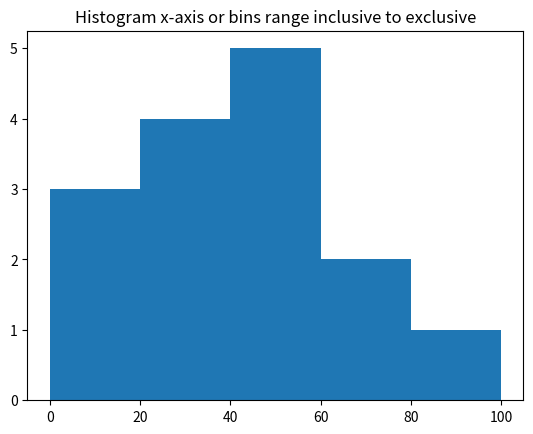

The matplotlib source for this figure:
#NumPy Tutorial Part - 2 _ NumPy Array _ Python NumPy Tutorial Part -2_ Python Tutorial _ Simplilearn [720p]
#Ctrl+W closes chart window

import numpy as np
from matplotlib import pyplot as plt
a = np.array([20,87,4,40,53,74,56,51,11,20,40,15,79,25,27])
bins = [0, 20, 40, 60, 80, 100]
plt.hist(a, bins)
plt.title("Histogram x-axis or bins range inclusive to exclusive")
plt.show()